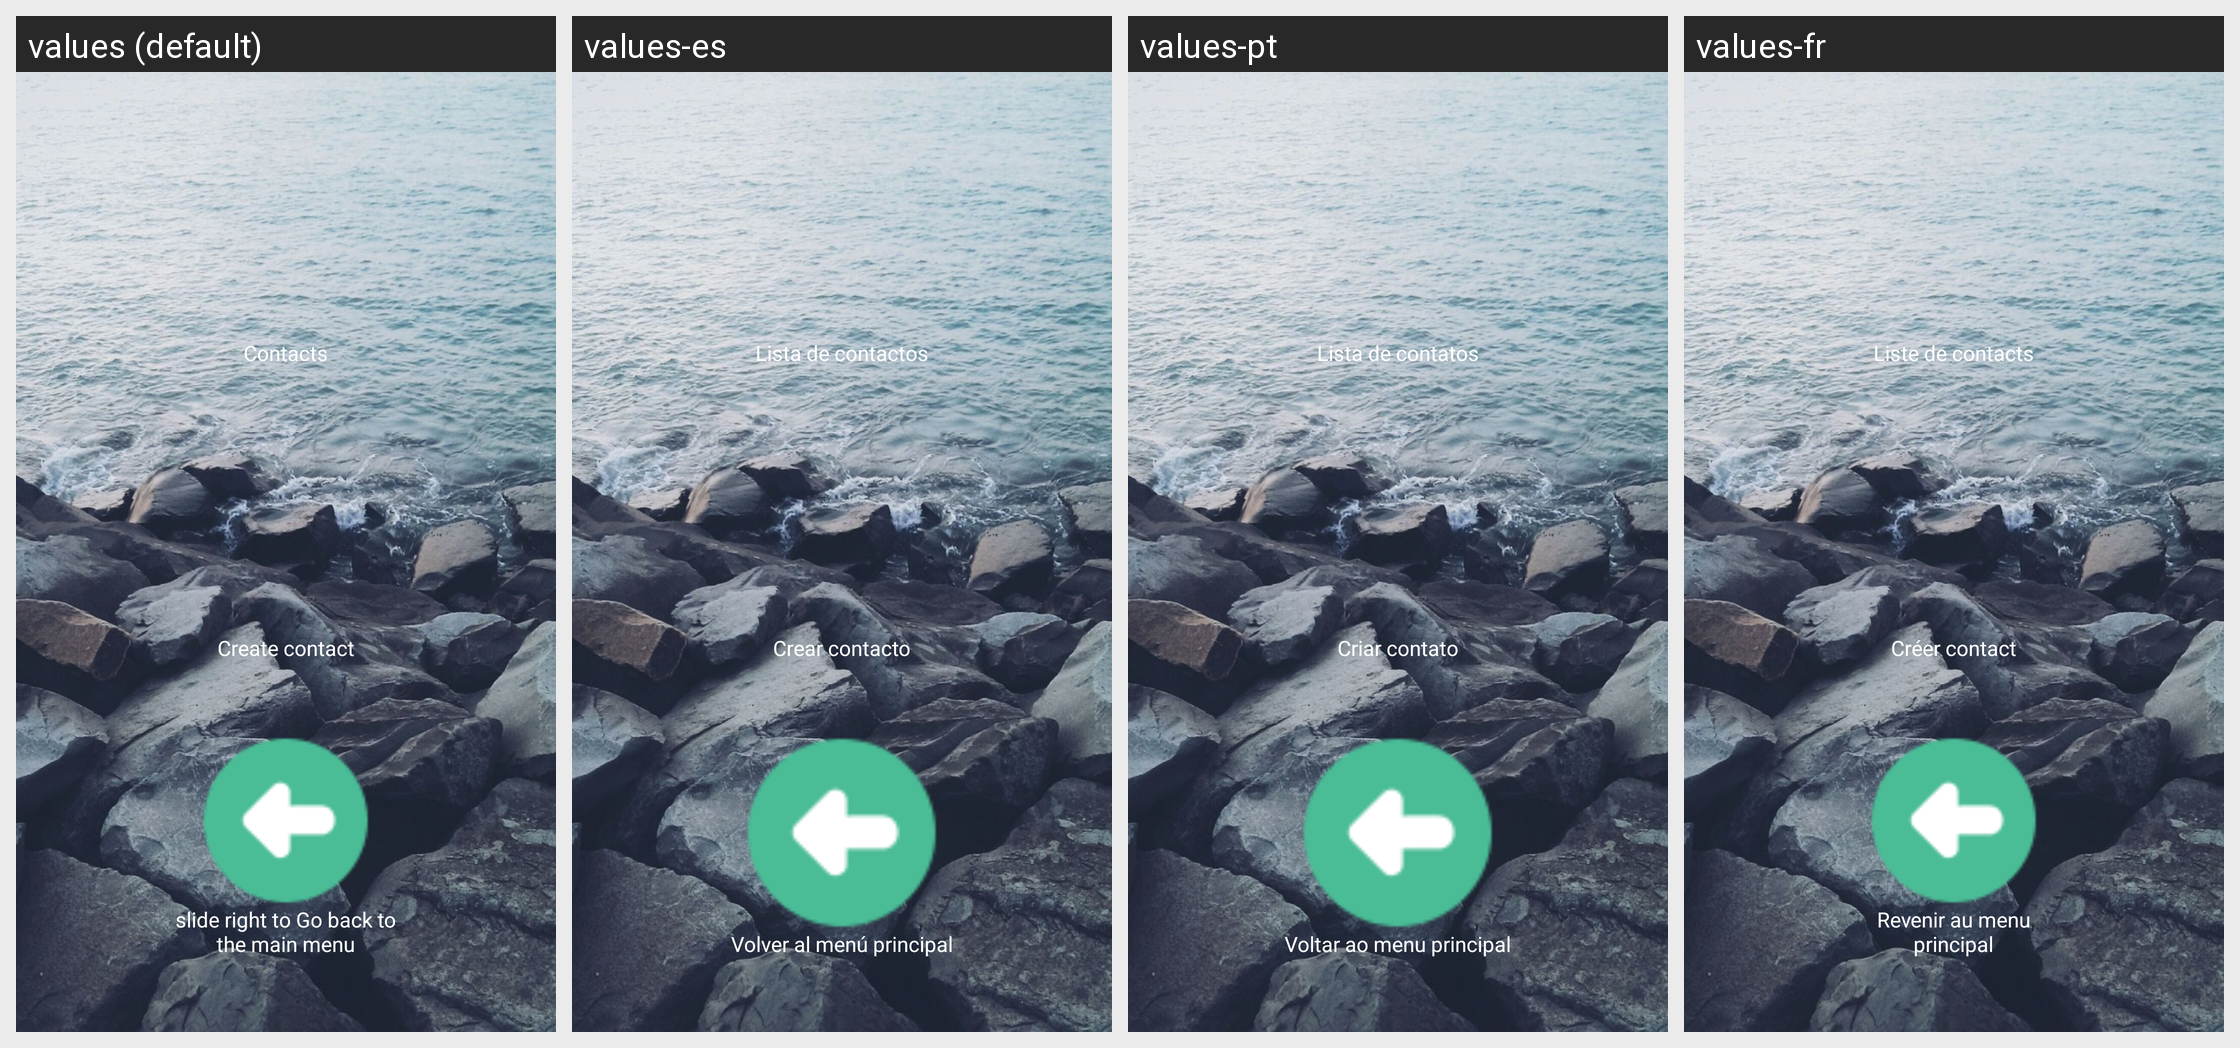

Strings drawn on this Android screen and how each of the app's shown locales translates them:
Android screen res/layout/contacts.xml rendered under 4 locales, left to right: values (default), values-es, values-pt, values-fr. Device: Nexus 5 (rendered at 1080×1920; each locale shown at half size, 540×960, under a caption strip naming it); theme AppTheme.
Other locales in the repository, not shown: values-bn, values-bn-rIN, values-de, values-en-rIN, values-hi, values-hi-rIN, values-id, values-it, values-pa, values-ru.
Strings drawn on this screen, with the default value and each locale's value (text and hints the layout hard-codes, and strings that could not be matched under every locale, appear in the picture but are not listed):

layoutContactsList
  values: Contacts
  values-es: Lista de contactos
  values-pt: Lista de contatos
  values-fr: Liste de contacts

layoutContactsCreate
  values: Create contact
  values-es: Crear contacto
  values-pt: Criar contato
  values-fr: Créer contact

backToMainMenu
  values: slide right to Go back to the main menu
  values-es: Volver al menú principal
  values-pt: Voltar ao menu principal
  values-fr: Revenir au menu principal
